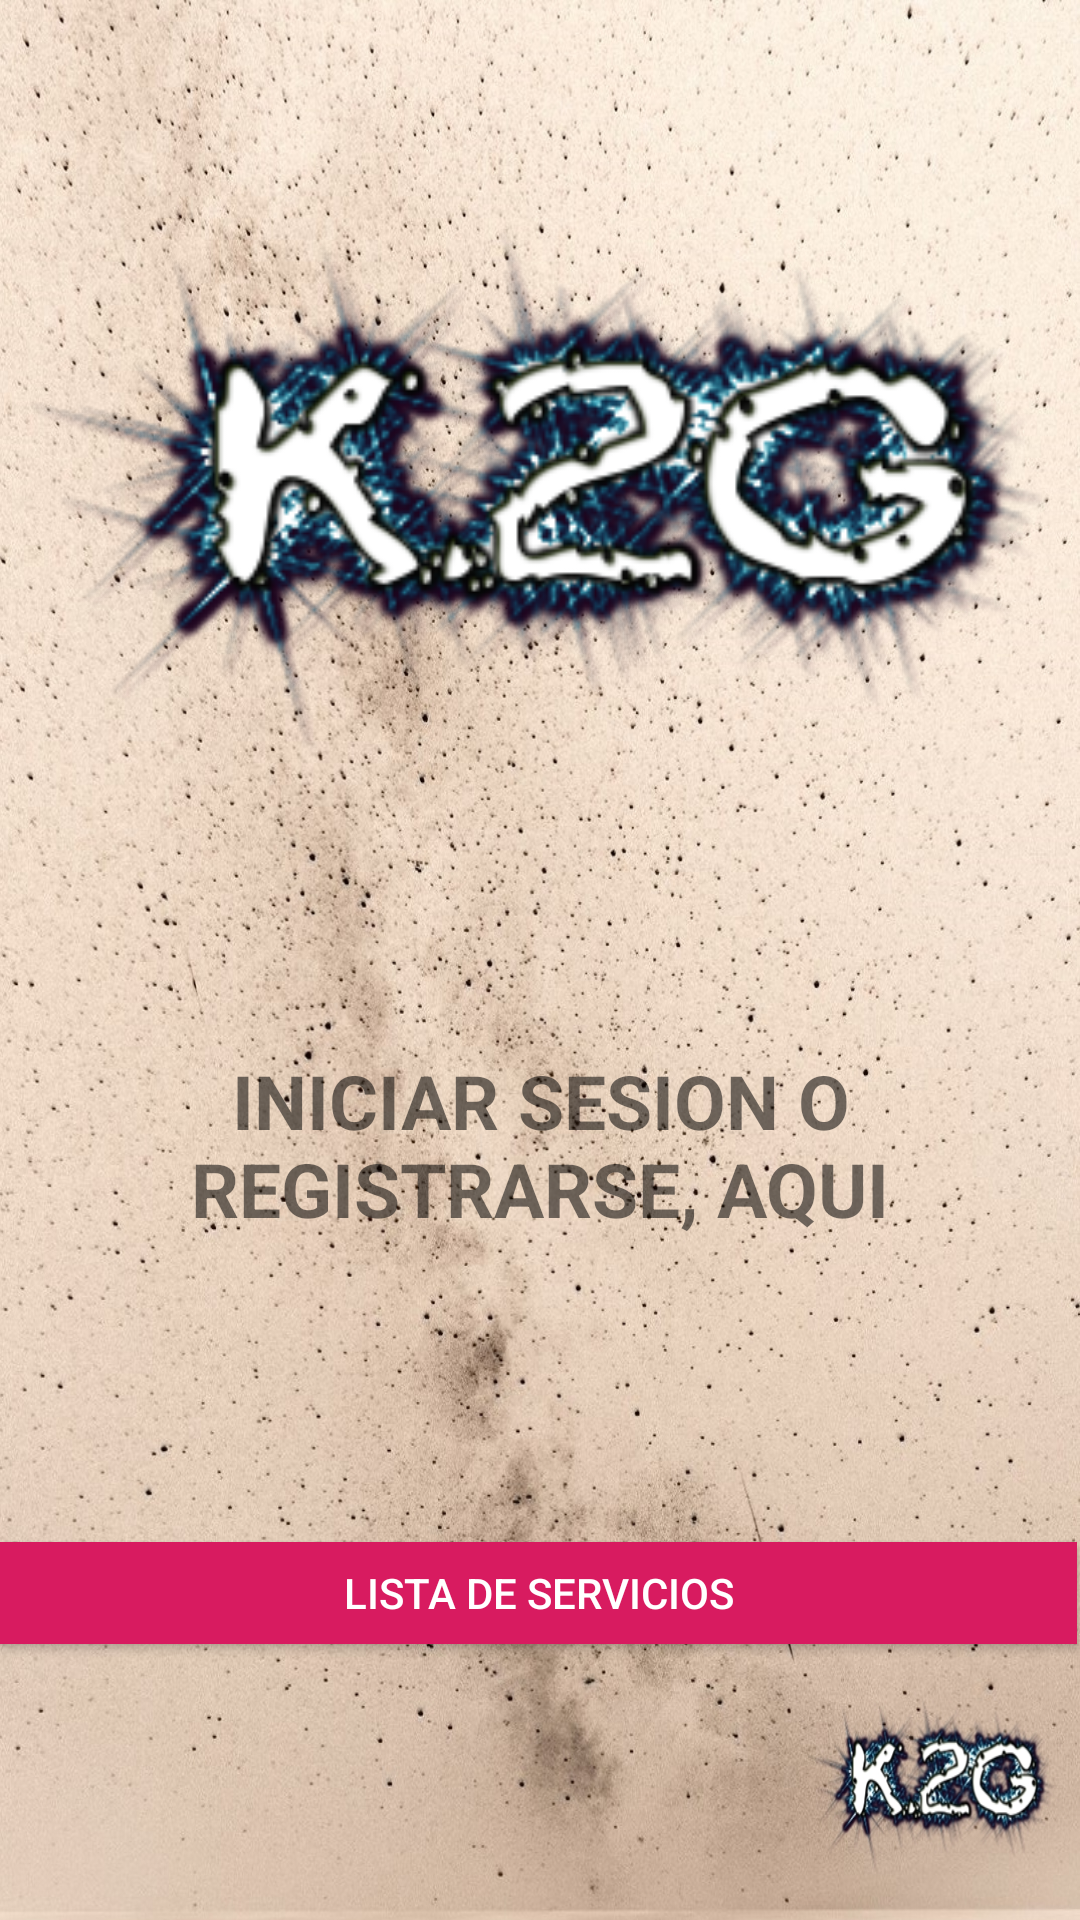

Here is an Android app screen rendered from its layout file. Give the layout XML and the strings, colors and styles it references.
<!-- AndroidManifest.xml: application theme AppTheme -->
<!-- res/layout/activity_main.xml -->
<?xml version="1.0" encoding="utf-8"?>
<RelativeLayout xmlns:android="http://schemas.android.com/apk/res/android"
    xmlns:app="http://schemas.android.com/apk/res-auto"
    xmlns:tools="http://schemas.android.com/tools"
    android:orientation="vertical"
    android:layout_width="match_parent"
    android:background="@drawable/fondotodas"
    android:layout_height="match_parent"
    android:layout_centerInParent="true"
    tools:context=".MainActivity">




        <ImageView
            android:id="@+id/imageView3"
            android:layout_width="match_parent"
            android:layout_height="261dp"

            android:layout_alignParentTop="true"

            android:gravity="center"
            android:layout_marginTop="34dp"
            app:srcCompat="@drawable/k2g" />

        <TextView
            android:id="@+id/button2Registrar"
            android:layout_width="match_parent"
            android:layout_height="wrap_content"



            android:layout_alignParentBottom="true"
            android:layout_marginTop="20dp"
            android:layout_marginBottom="227dp"
            android:gravity="center"
            android:text="INICIAR SESION O REGISTRARSE, AQUI"

            android:textSize="25sp"
            android:textStyle="bold" />


        <Button


            android:id="@+id/button4Siguiente"
            android:layout_width="match_parent"
            android:layout_height="34dp"
            android:layout_alignParentBottom="true"
            android:layout_marginRight="1dp"
            android:layout_marginBottom="92dp"
            android:layout_weight="2"
            android:background="@color/colorAccent"
            android:text="LISTA DE SERVICIOS"
            android:textColor="@android:color/white" />


    </RelativeLayout>
<!-- resources referenced by this layout -->
<resources>
  <color name="colorAccent">#D81B60</color>
  <!-- drawable fondotodas: jpg bitmap (drawable, 1010269 bytes) -->
  <!-- drawable k2g: png bitmap (drawable, 67152 bytes) -->
  <style name="AppTheme" parent="AppTheme.Base" />
  <style name="AppTheme.Base" parent="Theme.AppCompat.Light.DarkActionBar">
          <item name="colorPrimary">@color/primary</item>
          <item name="colorPrimaryDark">@color/primary</item>
          <item name="colorAccent">@color/accent</item>
          <item name="android:textColorSecondary">@color/textColorSecondary</item>
          <item name="colorControlHighlight">@color/accent</item>
          <item name="android:windowBackground">@color/background</item>
      </style>
  <color name="primary">#DA5252</color>
  <color name="accent">#FF6373</color>
  <color name="textColorSecondary">#434343</color>
  <color name="background">#FFFFFF</color>
</resources>
